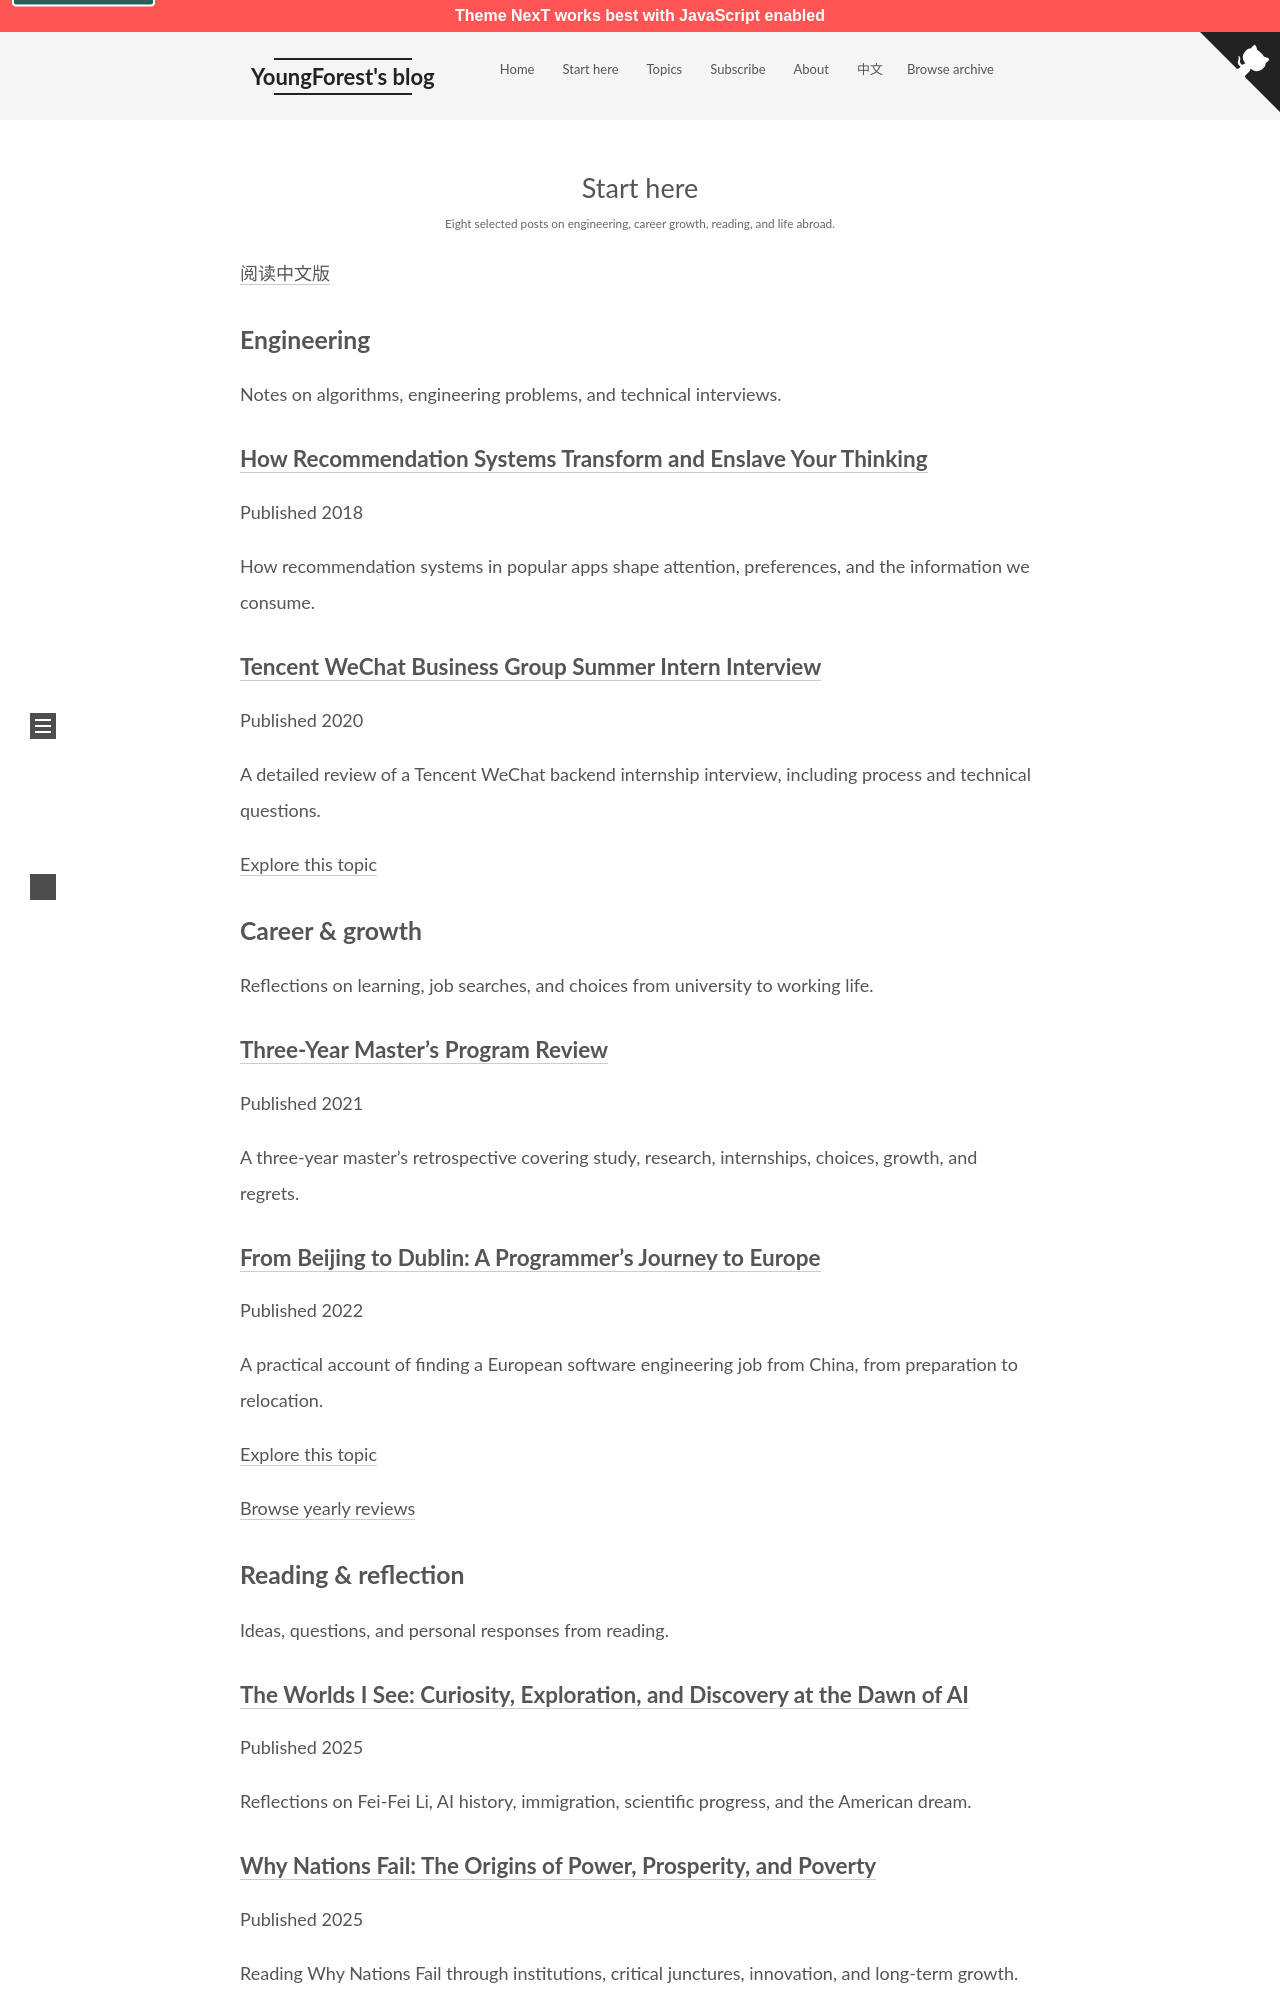

repository: YoungForest/en · page: start-here/index.html · generator: jekyll

---
title: "Start here"
description: "Eight selected posts on engineering, career growth, reading, and life abroad."
layout: page
comments: false
lang: en
translations:
  zh-CN: https://youngforest.github.io/start-here/
  en: https://youngforest.github.io/en/start-here/
---

[阅读中文版](https://youngforest.github.io/start-here/)

## Engineering

Notes on algorithms, engineering problems, and technical interviews.

### [How Recommendation Systems Transform and Enslave Your Thinking](https://youngforest.github.io/en/2018/07/03/recommender-systems-of-popular-apps/)

Published 2018

How recommendation systems in popular apps shape attention, preferences, and the information we consume.

### [Tencent WeChat Business Group Summer Intern Interview](https://youngforest.github.io/en/2020/03/11/Tencent-WeChat-backend-intern-interview/)

Published 2020

A detailed review of a Tencent WeChat backend internship interview, including process and technical questions.

[Explore this topic](https://youngforest.github.io/en/topics/technology/)

## Career & growth

Reflections on learning, job searches, and choices from university to working life.

### [Three-Year Master's Program Review](https://youngforest.github.io/en/2021/07/03/my-3-years-master/)

Published 2021

A three-year master’s retrospective covering study, research, internships, choices, growth, and regrets.

### [From Beijing to Dublin: A Programmer's Journey to Europe](https://youngforest.github.io/en/2022/12/09/Find-a-Europe-SDE-job-from-China/)

Published 2022

A practical account of finding a European software engineering job from China, from preparation to relocation.

[Explore this topic](https://youngforest.github.io/en/topics/career-growth/)

[Browse yearly reviews](/en/series/year-in-review/)

## Reading & reflection

Ideas, questions, and personal responses from reading.

### [The Worlds I See: Curiosity, Exploration, and Discovery at the Dawn of AI](https://youngforest.github.io/en/2025/12/31/The-World-I-see/)

Published 2025

Reflections on Fei-Fei Li, AI history, immigration, scientific progress, and the American dream.
